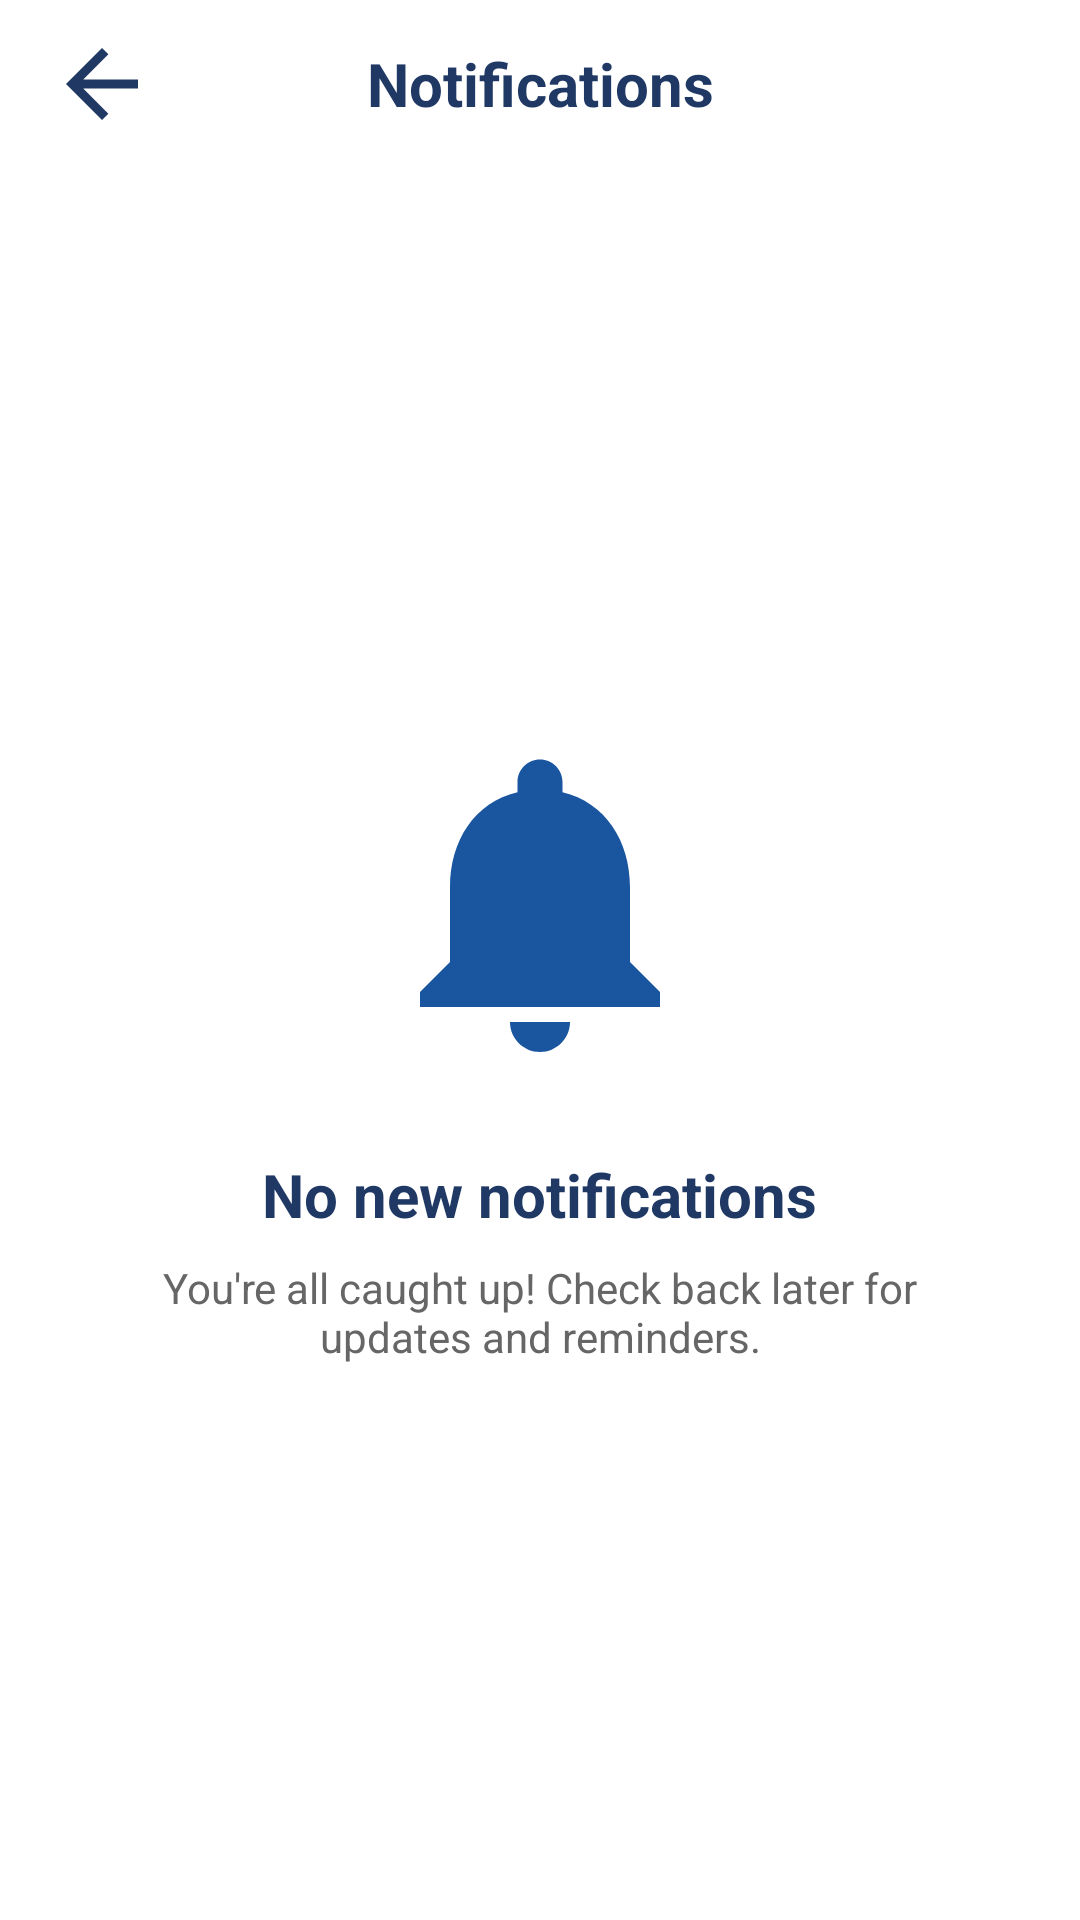

Reconstruct the res/layout file that produces this screen, plus the resources it refers to.
<!-- AndroidManifest.xml: application theme Theme.FitTrack -->
<!-- res/layout/activity_notifications.xml -->
<?xml version="1.0" encoding="utf-8"?>
<LinearLayout xmlns:android="http://schemas.android.com/apk/res/android"
    android:layout_width="match_parent"
    android:layout_height="match_parent"
    android:background="@color/white"
    android:orientation="vertical">

    
    <LinearLayout
        android:layout_width="match_parent"
        android:layout_height="56dp"
        android:background="@color/white"
        android:gravity="center_vertical"
        android:orientation="horizontal"
        android:paddingStart="16dp"
        android:paddingEnd="16dp">

        <ImageButton
            android:id="@+id/btn_back"
            android:layout_width="36dp"
            android:layout_height="36dp"
            android:background="@null"
            android:src="@drawable/ic_back_arrow_dark" />

        <TextView
            android:layout_width="0dp"
            android:layout_height="wrap_content"
            android:layout_weight="1"
            android:gravity="center"
            android:text="Notifications"
            android:textColor="#1F3864"
            android:textSize="20sp"
            android:textStyle="bold" />

        <View
            android:layout_width="36dp"
            android:layout_height="36dp" />
    </LinearLayout>

    <LinearLayout
        android:layout_width="match_parent"
        android:layout_height="match_parent"
        android:gravity="center"
        android:orientation="vertical"
        android:padding="32dp">

        <ImageView
            android:layout_width="120dp"
            android:layout_height="120dp"
            android:src="@drawable/ic_bell"
            app:tint="#D0D5DD"
            xmlns:app="http://schemas.android.com/apk/res-auto" />

        <TextView
            android:layout_width="wrap_content"
            android:layout_height="wrap_content"
            android:layout_marginTop="24dp"
            android:text="No new notifications"
            android:textColor="#1F3864"
            android:textSize="20sp"
            android:textStyle="bold" />

        <TextView
            android:layout_width="wrap_content"
            android:layout_height="wrap_content"
            android:layout_marginTop="8dp"
            android:text="You're all caught up! Check back later for updates and reminders."
            android:textAlignment="center"
            android:textColor="#666666"
            android:textSize="14sp" />
    </LinearLayout>
</LinearLayout>
<!-- resources referenced by this layout -->
<resources>
  <color name="white">#FFFFFF</color>
  <!-- drawable ic_back_arrow_dark (drawable) -->
  <vector xmlns:android="http://schemas.android.com/apk/res/android"
      android:width="24dp" android:height="24dp"
      android:viewportWidth="24" android:viewportHeight="24">
      <path android:fillColor="#1F3864"
          android:pathData="M20,11H7.83l5.59,-5.59L12,4l-8,8 8,8 1.41,-1.41L7.83,13H20v-2z"/>
  </vector>
  <!-- drawable ic_bell (drawable) -->
  <?xml version="1.0" encoding="utf-8"?>
  <vector xmlns:android="http://schemas.android.com/apk/res/android"
      android:width="24dp" android:height="24dp"
      android:viewportWidth="24" android:viewportHeight="24">
      <path
          android:fillColor="#1A56A0"
          android:pathData="M12,22c1.1,0 2,-0.9 2,-2h-4c0,1.1 0.9,2 2,2zM18,16v-5c0,-3.07 -1.64,-5.64 -4.5,-6.32V4c0,-0.83 -0.67,-1.5 -1.5,-1.5s-1.5,0.67 -1.5,1.5v0.68C7.63,5.36 6,7.92 6,11v5l-2,2v1h16v-1l-2,-2z" />
  </vector>
  <style name="Theme.FitTrack" parent="Theme.MaterialComponents.DayNight.NoActionBar">
          
          <item name="colorPrimary">@color/primary</item>
          <item name="colorPrimaryDark">@color/primary_dark</item>
          <item name="colorAccent">@color/primary</item>
  
          
          <item name="android:statusBarColor">@color/primary_dark</item>
  
          
          <item name="android:windowBackground">@color/background</item>
  
          
          <item name="colorSurface">@color/surface</item>
          <item name="android:colorBackground">@color/background</item>
      </style>
  <color name="primary">#1A56A0</color>
  <color name="primary_dark">#1F3864</color>
  <color name="background">#F5F5F5</color>
  <color name="surface">#FFFFFF</color>
</resources>
